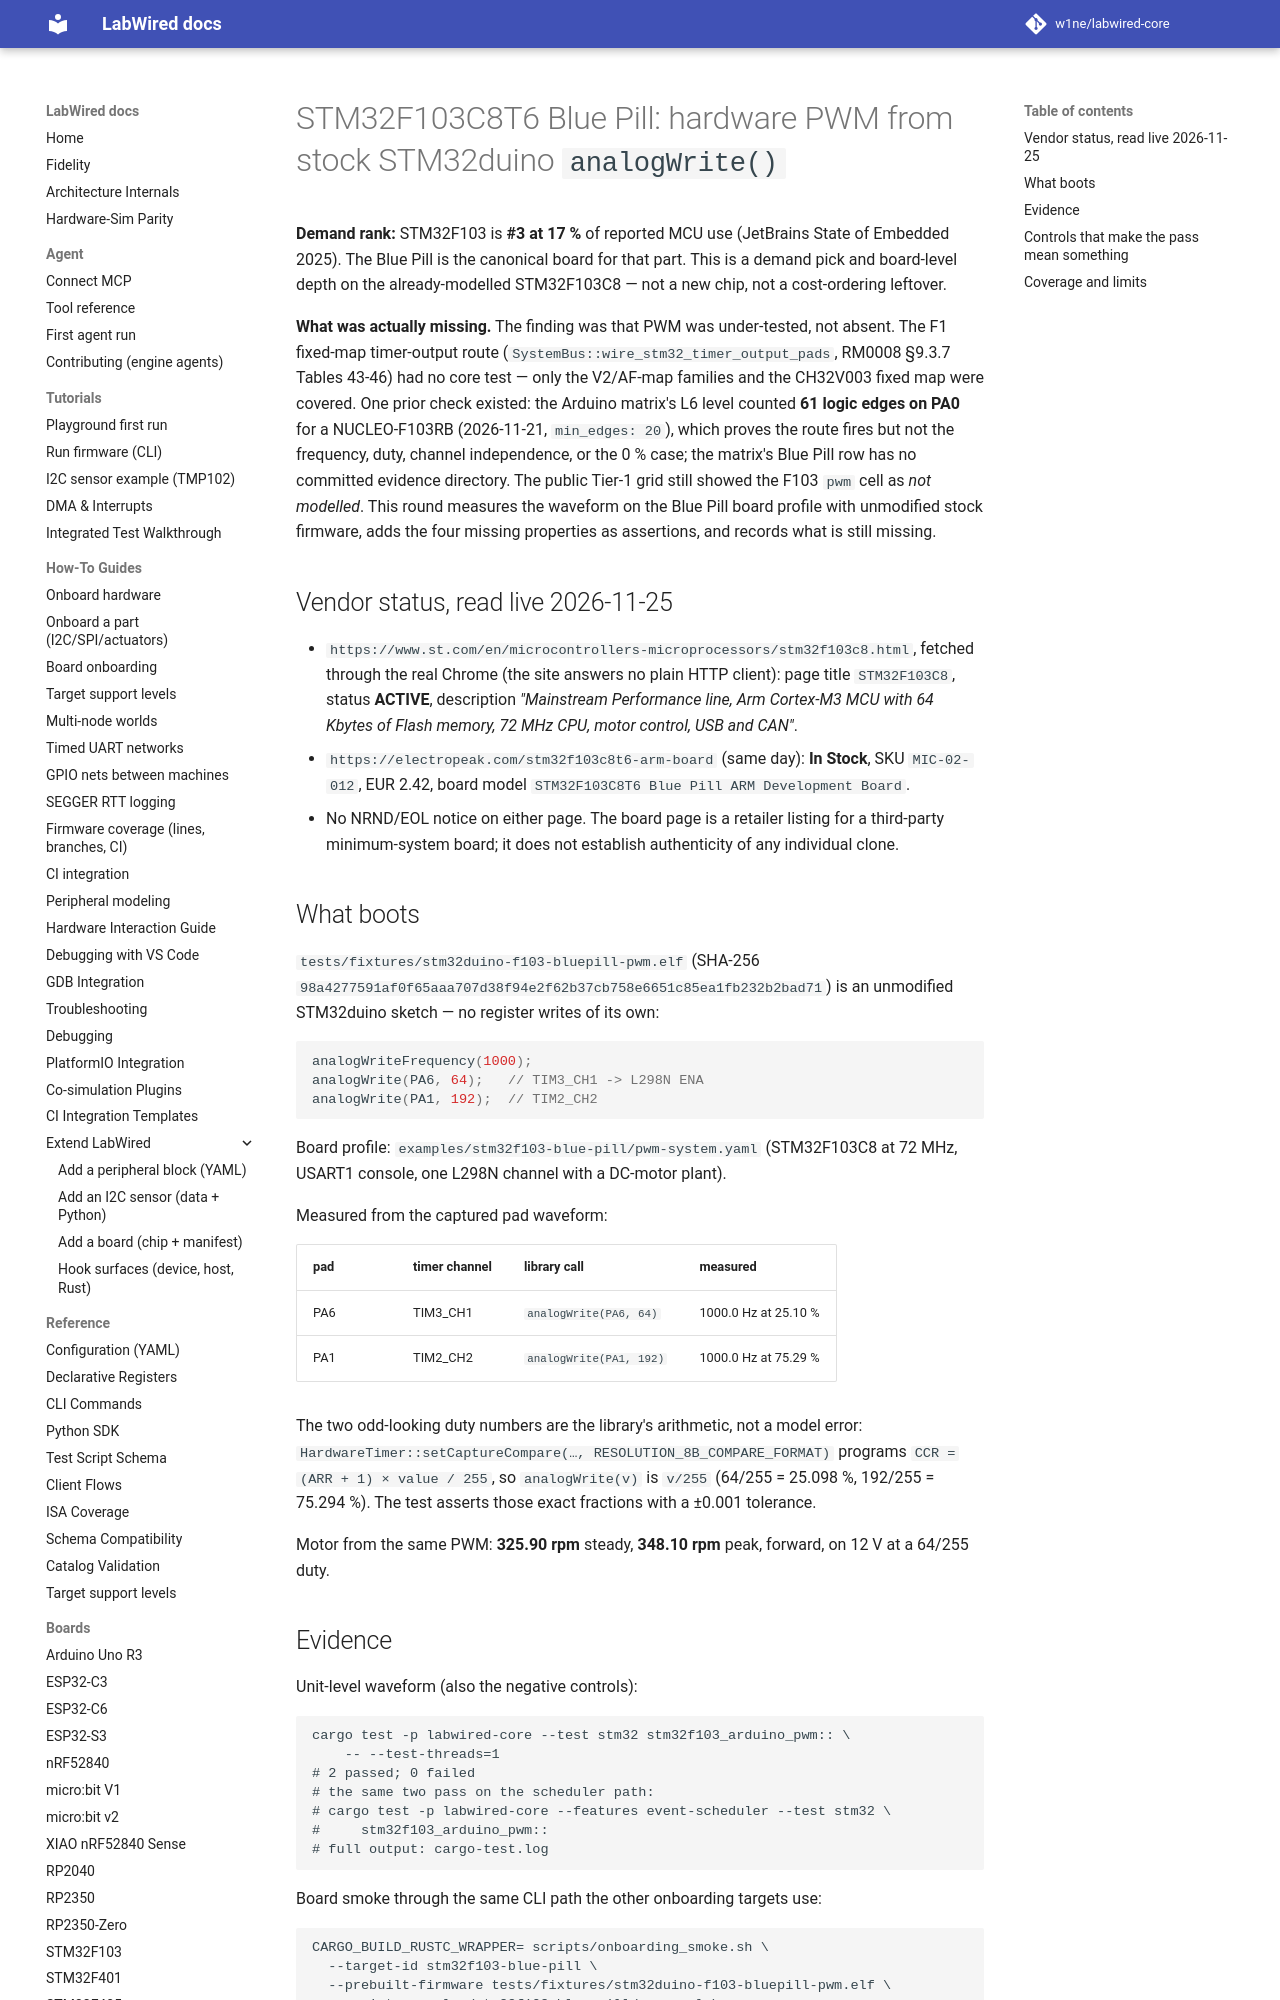

repository: CrispStrobe/labwired-core · page: receipts/2026-11-25-stm32f103-bluepill-pwm/index.html · generator: mkdocs

# STM32F103C8T6 Blue Pill: hardware PWM from stock STM32duino `analogWrite()`

**Demand rank:** STM32F103 is **#3 at 17 %** of reported MCU use (JetBrains
State of Embedded 2025). The Blue Pill is the canonical board for that part.
This is a demand pick and board-level depth on the already-modelled
STM32F103C8 — not a new chip, not a cost-ordering leftover.

**What was actually missing.** The finding was that PWM was under-tested, not
absent. The F1 fixed-map timer-output route
(`SystemBus::wire_stm32_timer_output_pads`, RM0008 §9.3.7 Tables 43-46) had no
core test — only the V2/AF-map families and the CH32V003 fixed map were
covered. One prior check existed: the Arduino matrix's L6 level counted **61
logic edges on PA0** for a NUCLEO-F103RB (2026-11-21, `min_edges: 20`), which
proves the route fires but not the frequency, duty, channel independence, or
the 0 % case; the matrix's Blue Pill row has no committed evidence directory.
The public Tier-1 grid still showed the F103 `pwm` cell as *not modelled*.
This round measures the waveform on the Blue Pill board profile with unmodified
stock firmware, adds the four missing properties as assertions, and records
what is still missing.

## Vendor status, read live 2026-11-25

- `https://www.st.com/en/microcontrollers-microprocessors/stm32f103c8.html`,
  fetched through the real Chrome (the site answers no plain HTTP client):
  page title `STM32F103C8`, status **ACTIVE**, description
  *"Mainstream Performance line, Arm Cortex-M3 MCU with 64 Kbytes of Flash
  memory, 72 MHz CPU, motor control, USB and CAN"*.
- `https://electropeak.com/stm32f103c8t6-arm-board` (same day): **In Stock**,
  SKU `MIC-02-012`, EUR 2.42, board model `STM32F103C8T6 Blue Pill ARM
  Development Board`.
- No NRND/EOL notice on either page. The board page is a retailer listing for
  a third-party minimum-system board; it does not establish authenticity of any
  individual clone.

## What boots

`tests/fixtures/stm32duino-f103-bluepill-pwm.elf` (SHA-256
`98a4277591af0f65aaa707d38f94e2f62b37cb758e6651c85ea1fb232b2bad71`) is an
unmodified STM32duino sketch — no register writes of its own:

```cpp
analogWriteFrequency(1000);
analogWrite(PA6, 64);   // TIM3_CH1 -> L298N ENA
analogWrite(PA1, 192);  // TIM2_CH2
```

Board profile: `examples/stm32f103-blue-pill/pwm-system.yaml` (STM32F103C8 at
72 MHz, USART1 console, one L298N channel with a DC-motor plant).

Measured from the captured pad waveform:

| pad | timer channel | library call | measured |
| --- | --- | --- | --- |
| PA6 | TIM3_CH1 | `analogWrite(PA6, 64)` | 1000.0 Hz at 25.10 % |
| PA1 | TIM2_CH2 | `analogWrite(PA1, 192)` | 1000.0 Hz at 75.29 % |

The two odd-looking duty numbers are the library's arithmetic, not a model
error: `HardwareTimer::setCaptureCompare(…, RESOLUTION_8B_COMPARE_FORMAT)`
programs `CCR = (ARR + 1) × value / 255`, so `analogWrite(v)` is `v/255`
(64/255 = 25.098 %, 192/255 = 75.294 %). The test asserts those exact
fractions with a ±0.001 tolerance.

Motor from the same PWM: **325.90 rpm** steady, **348.10 rpm** peak, forward,
on 12 V at a 64/255 duty.
